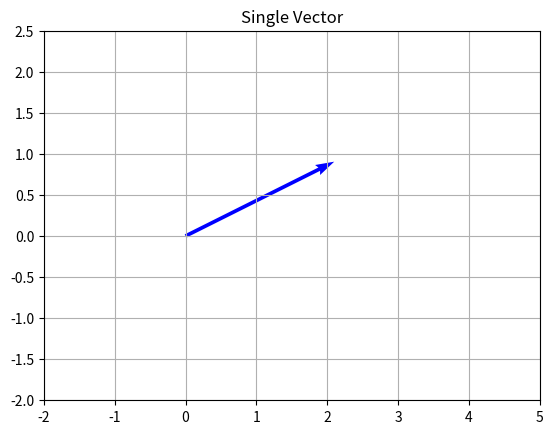

The script that saved this image:
# How to plot a simple vector field in Matplotlib
# https://www.geeksforgeeks.org/how-to-plot-a-simple-vector-field-in-matplotlib/

#
# Plotting a single vector using quiver() method in matplotlib module.
#

# Import libraries
import numpy as np
import matplotlib.pyplot as plt

# Vector origin location
X = [0]
Y = [0]

# Directional vectors
U = [2]  
V = [1]  

# Creating plot
plt.quiver(X, Y, U, V, color='b', units='xy', scale=1)
plt.title('Single Vector')

# x-lim and y-lim
plt.xlim(-2, 5)
plt.ylim(-2, 2.5)

# Show plot with grid
plt.grid()
plt.show()
